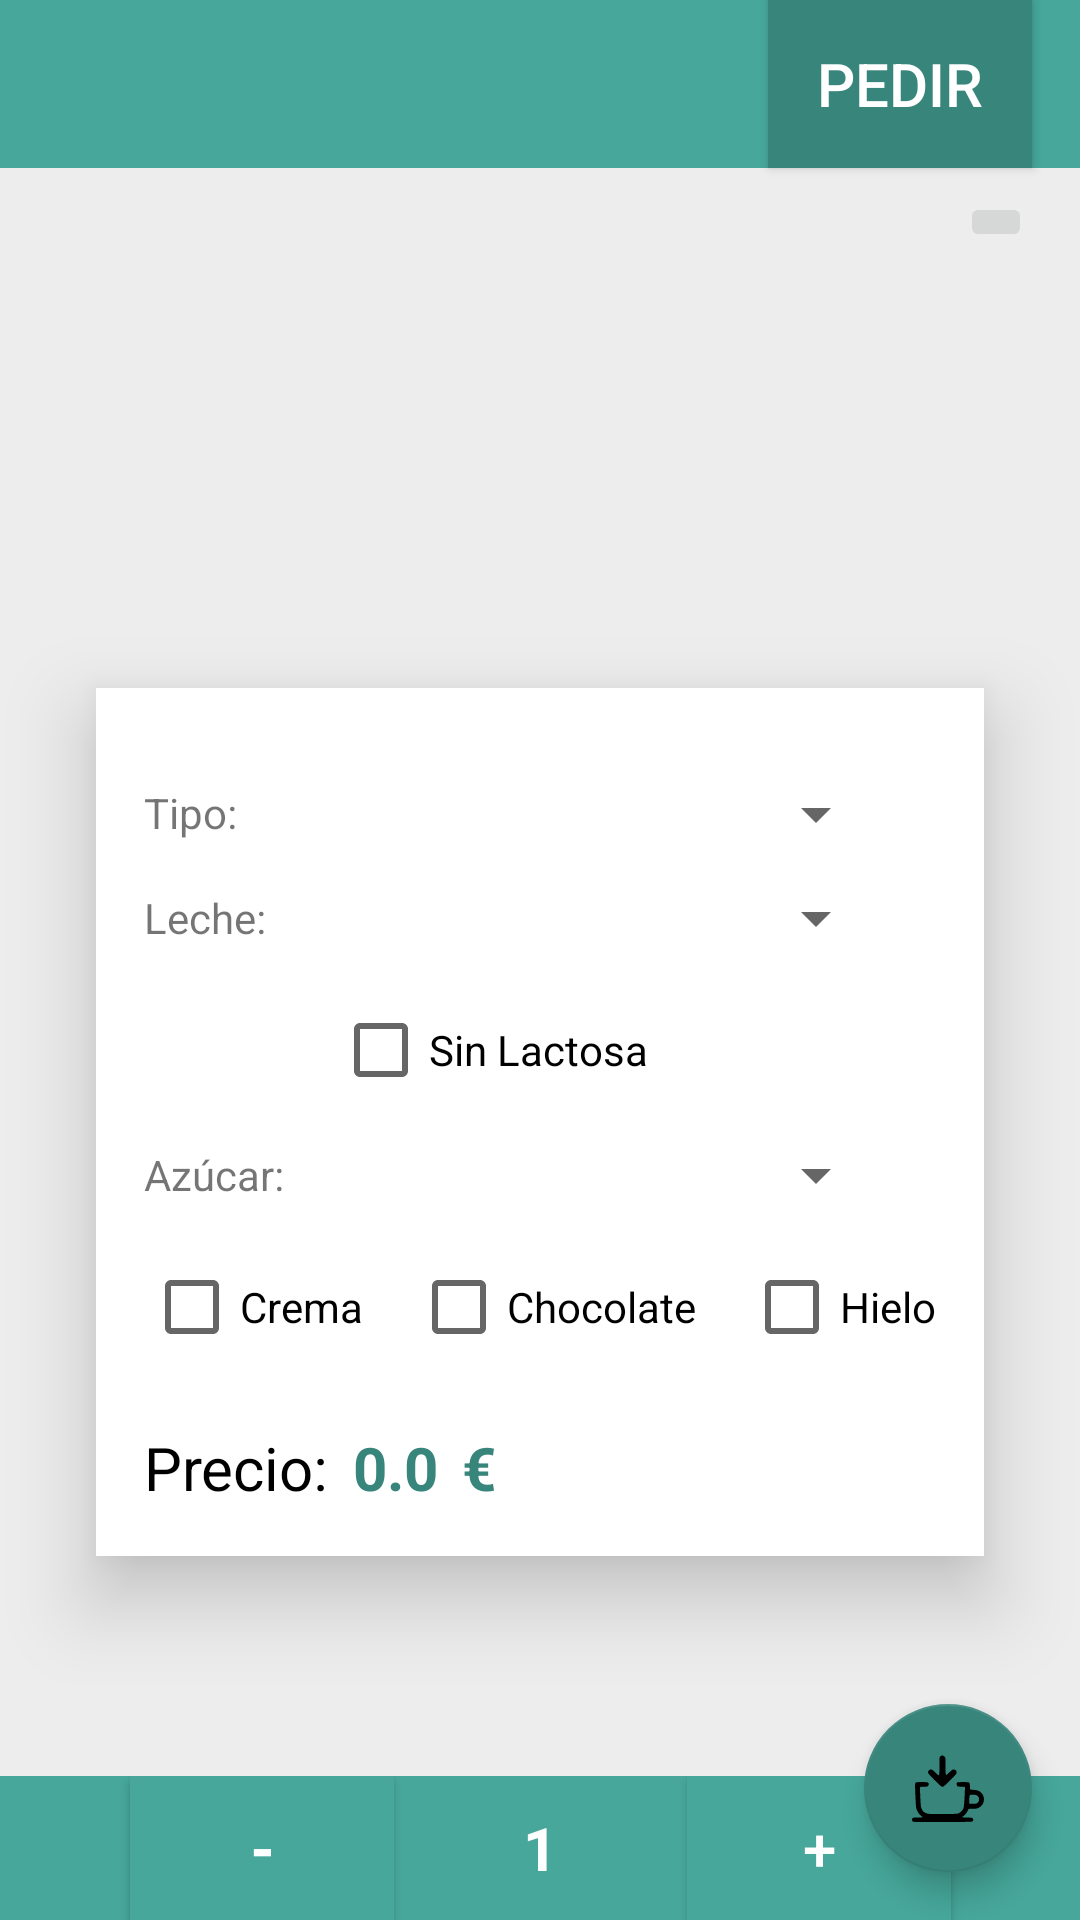

Layout XML and referenced resources for this Android screen:
<!-- AndroidManifest.xml: application theme AppTheme -->
<!-- res/layout/activity_cafe.xml -->
<?xml version="1.0" encoding="utf-8"?>
<android.support.constraint.ConstraintLayout xmlns:android="http://schemas.android.com/apk/res/android"
    xmlns:app="http://schemas.android.com/apk/res-auto"
    xmlns:tools="http://schemas.android.com/tools"
    android:id="@+id/activity_cafe"
    android:background="@color/fondo_blanco"
    android:layout_width="match_parent"
    android:layout_height="match_parent"
    tools:context="a2dam.fila1.grupo.proyecto_trimestre_2_cafeteria.ActivityCafe">

    <android.support.v7.widget.Toolbar
        android:layout_width="0dp"
        android:layout_height="wrap_content"
        android:background="?attr/colorPrimary"
        android:theme="?attr/actionBarTheme"
        android:minHeight="?attr/actionBarSize"
        android:id="@+id/tb_cf"
        app:layout_constraintRight_toRightOf="parent"
        app:layout_constraintLeft_toLeftOf="parent"
        app:layout_constraintTop_toTopOf="parent"
        app:layout_constraintHorizontal_bias="0.0" />

    <ImageView
        android:layout_width="wrap_content"
        app:srcCompat="@drawable/coffee"
        android:id="@+id/iv_cf_foto"
        app:layout_constraintRight_toRightOf="parent"
        app:layout_constraintTop_toBottomOf="@+id/tb_cf"
        app:layout_constraintLeft_toLeftOf="parent"
        android:scaleType="centerCrop"
        android:layout_height="100dp" />

    <Button
        android:text="@string/ac_pedir"
        android:layout_width="wrap_content"
        android:layout_height="56dp"
        android:background="@color/accent"
        android:id="@+id/btn_cf_pedir"
        android:textColor="@color/blanco"
        android:paddingLeft="@dimen/margin_general"
        android:paddingRight="@dimen/margin_general"
        app:layout_constraintTop_toTopOf="@+id/tb_cf"
        app:layout_constraintRight_toRightOf="@+id/tb_cf"
        android:layout_marginEnd="@dimen/margin_general"
        android:textSize="@dimen/text_size_big"
        app:layout_constraintBottom_toBottomOf="@+id/tb_cf" />

    <ImageButton
        android:layout_width="wrap_content"
        android:layout_height="wrap_content"
        app:srcCompat="@drawable/ic_back"
        android:id="@+id/ib_cf_volver"
        app:layout_constraintTop_toTopOf="@+id/tb_cf"
        app:layout_constraintBottom_toBottomOf="@+id/tb_cf"
        app:layout_constraintLeft_toLeftOf="@+id/tb_cf"
        android:background="#00000000"
        android:layout_marginStart="@dimen/margin_general" />

    <ImageButton
        android:layout_width="wrap_content"
        android:layout_height="wrap_content"
        app:srcCompat="@drawable/ic_help"
        android:id="@+id/ib_cf_menu"
        android:layout_marginEnd="@dimen/margin_general"
        app:layout_constraintRight_toRightOf="parent"
        android:layout_marginTop="8dp"
        app:layout_constraintTop_toBottomOf="@+id/tb_cf" />

    

    <RelativeLayout
        app:layout_constraintLeft_toLeftOf="parent"
        android:layout_width="0dp"
        android:layout_height="0dp"
        app:layout_constraintBottom_toTopOf="@+id/linearLayout"
        app:layout_constraintRight_toRightOf="parent"
        app:layout_constraintTop_toBottomOf="@+id/iv_cf_foto"
        >

        <android.support.constraint.ConstraintLayout
            android:layout_width="wrap_content"
            android:layout_centerInParent="true"
            android:padding="@dimen/margin_general"
            android:background="@color/blanco"
            android:elevation="@dimen/margin_general"
            android:layout_height="wrap_content">


            <TextView
                android:text="@string/ac_tipo"
                android:textSize="@dimen/text_size_small"
                android:layout_width="wrap_content"
                android:layout_height="wrap_content"
                android:id="@+id/tv_cf_tipo"
                android:layout_marginTop="@dimen/margin_general"
                app:layout_constraintTop_toTopOf="parent"
                app:layout_constraintLeft_toLeftOf="parent" />

            <Spinner
                android:layout_width="0dp"
                android:id="@+id/sp_cf_tipo"
                android:layout_height="24dp"
                app:layout_constraintLeft_toLeftOf="@+id/sp_cf_azucar"
                app:layout_constraintTop_toTopOf="@+id/tv_cf_tipo"
                app:layout_constraintBottom_toBottomOf="@+id/tv_cf_tipo"
                app:layout_constraintRight_toRightOf="@+id/sp_cf_azucar"
                app:layout_constraintVertical_bias="0.42000002" />

            <CheckBox
                android:textSize="@dimen/text_size_small"
                android:text="@string/ac_crema"
                android:layout_width="wrap_content"
                android:layout_height="wrap_content"
                android:id="@+id/cb_cf_crema"
                android:onClick="metodosCheked"
                app:layout_constraintBaseline_toBaselineOf="@+id/cb_cf_choco"
                app:layout_constraintLeft_toLeftOf="parent" />

            <CheckBox
                android:textSize="@dimen/text_size_small"
                android:text="@string/ac_chocolate"
                android:layout_width="wrap_content"
                android:layout_height="wrap_content"
                android:id="@+id/cb_cf_choco"
                android:onClick="metodosCheked"
                android:layout_marginStart="@dimen/margin_general"
                app:layout_constraintLeft_toRightOf="@+id/cb_cf_crema"
                android:layout_marginTop="@dimen/margin_general"
                app:layout_constraintTop_toBottomOf="@+id/sp_cf_azucar" />

            <CheckBox
                android:textSize="@dimen/text_size_small"
                android:text="@string/ac_hielo"
                android:layout_width="wrap_content"
                android:layout_height="wrap_content"
                android:id="@+id/cb_cf_hielo"
                android:onClick="metodosCheked"
                app:layout_constraintBaseline_toBaselineOf="@+id/cb_cf_choco"
                android:layout_marginStart="@dimen/margin_general"
                app:layout_constraintLeft_toRightOf="@+id/cb_cf_choco" />

            <TextView
                android:text="@string/ac_precio"
                android:layout_width="wrap_content"
                android:layout_height="wrap_content"
                android:id="@+id/tv_cf_precio"
                app:layout_constraintBaseline_toBaselineOf="@+id/tv_cf_precioNum"
                android:textSize="@dimen/text_size_big"
                android:textColor="@color/negro"
                app:layout_constraintLeft_toLeftOf="parent" />

            <TextView
                android:text="0.0"
                android:layout_width="wrap_content"
                android:layout_height="wrap_content"
                android:id="@+id/tv_cf_precioNum"
                android:textColor="@color/accent"
                android:textSize="@dimen/text_size_big"
                android:layout_marginTop="24dp"
                app:layout_constraintTop_toBottomOf="@+id/cb_cf_choco"
                android:textStyle="normal|bold"
                android:layout_marginStart="8dp"
                app:layout_constraintLeft_toRightOf="@+id/tv_cf_precio" />

            <TextView
                android:textSize="@dimen/text_size_small"
                android:text="@string/ac_leche"
                android:layout_width="wrap_content"
                android:layout_height="wrap_content"
                android:id="@+id/tv_cf_lch"
                app:layout_constraintLeft_toLeftOf="@+id/tv_cf_tipo"
                android:layout_marginTop="@dimen/margin_general"
                app:layout_constraintTop_toBottomOf="@+id/tv_cf_tipo" />

            <Spinner
                android:layout_width="0dp"
                android:layout_height="24dp"
                android:id="@+id/sp_cf_leche"
                app:layout_constraintLeft_toLeftOf="@+id/sp_cf_azucar"
                app:layout_constraintRight_toRightOf="@+id/sp_cf_azucar"
                app:layout_constraintTop_toTopOf="@+id/tv_cf_lch"
                app:layout_constraintBottom_toBottomOf="@+id/tv_cf_lch" />

            <CheckBox
                android:textSize="@dimen/text_size_small"
                android:text="@string/ac_sin_lactosa"
                android:layout_width="wrap_content"
                android:layout_height="wrap_content"
                android:id="@+id/cb_cf_lactosa"
                android:onClick="metodosCheked"
                android:layout_marginTop="@dimen/margin_general"
                app:layout_constraintTop_toBottomOf="@+id/sp_cf_leche"
                app:layout_constraintLeft_toLeftOf="@+id/sp_cf_leche" />

            <TextView
                android:textSize="@dimen/text_size_small"
                android:text="Azúcar:"
                android:layout_width="wrap_content"
                android:layout_height="wrap_content"
                android:id="@+id/tv_cf_azucar"
                app:layout_constraintTop_toBottomOf="@+id/cb_cf_lactosa"
                android:layout_marginTop="@dimen/margin_general"
                app:layout_constraintLeft_toLeftOf="@+id/tv_cf_lch" />

            <Spinner
                android:layout_width="0dp"
                android:layout_height="24dp"
                android:id="@+id/sp_cf_azucar"
                app:layout_constraintTop_toTopOf="@+id/tv_cf_azucar"
                app:layout_constraintBottom_toBottomOf="@+id/tv_cf_azucar"
                android:layout_marginStart="@dimen/margin_general"
                app:layout_constraintLeft_toRightOf="@+id/tv_cf_azucar"
                android:layout_marginEnd="@dimen/margin_general"
                app:layout_constraintRight_toRightOf="parent" />

            <TextView
                android:text="€"
                android:layout_width="wrap_content"
                android:layout_height="wrap_content"
                android:id="@+id/tv_cf_eur"
                app:layout_constraintBaseline_toBaselineOf="@+id/tv_cf_precioNum"
                android:textColor="@color/accent"
                android:textSize="@dimen/text_size_big"
                android:textStyle="normal|bold"
                android:layout_marginStart="8dp"
                app:layout_constraintLeft_toRightOf="@+id/tv_cf_precioNum" />
        </android.support.constraint.ConstraintLayout>

    </RelativeLayout>

    <LinearLayout
        android:orientation="horizontal"
        android:layout_width="0dp"
        android:layout_height="48dp"
        app:layout_constraintBottom_toBottomOf="parent"
        app:layout_constraintRight_toRightOf="parent"
        app:layout_constraintLeft_toLeftOf="parent"
        android:id="@+id/linearLayout">
        <include layout="@layout/menu_cantidad"/>
    </LinearLayout>

    <android.support.design.widget.FloatingActionButton
        android:layout_width="56dp"
        android:layout_height="56dp"
        android:clickable="true"
        app:srcCompat="@drawable/ic_coffee_cup"
        android:id="@+id/fab_cf"
        android:scaleType="center"
        android:layout_marginEnd="@dimen/margin_general"
        app:layout_constraintRight_toRightOf="parent"
        app:layout_constraintBottom_toBottomOf="@+id/linearLayout"
        android:layout_marginBottom="@dimen/margin_general" />

</android.support.constraint.ConstraintLayout>
<!-- res/layout/menu_cantidad.xml (included above) -->
<?xml version="1.0" encoding="utf-8"?>
<android.support.constraint.ConstraintLayout xmlns:android="http://schemas.android.com/apk/res/android"
    xmlns:app="http://schemas.android.com/apk/res-auto"
    xmlns:tools="http://schemas.android.com/tools"
    android:orientation="vertical"
    android:background="@color/primary"
    android:layout_width="match_parent"
    android:layout_height="wrap_content">

    <Button
        android:text="-"
        android:textColor="@color/blanco"
        android:background="@color/primary"
        android:layout_width="wrap_content"
        android:layout_height="wrap_content"
        tools:layout_editor_absoluteY="0dp"
        android:textSize="@dimen/text_size_big"
        android:id="@+id/btn_cnt_menos"
        app:layout_constraintRight_toLeftOf="@+id/tv_cnt_cantidad"
        app:layout_constraintLeft_toLeftOf="parent"
        android:textStyle="normal|bold"
        app:layout_constraintHorizontal_bias="0.7" />

    <Button
        android:textColor="@color/blanco"
        android:text="+"
        android:textSize="@dimen/text_size_big"
        android:background="@color/primary"
        android:layout_width="wrap_content"
        android:layout_height="wrap_content"
        android:id="@+id/btn_cnt_mas"
        app:layout_constraintRight_toRightOf="parent"
        app:layout_constraintLeft_toRightOf="@+id/tv_cnt_cantidad"
        app:layout_constraintBaseline_toBaselineOf="@+id/tv_cnt_cantidad"
        app:layout_constraintHorizontal_bias="0.3" />

    <TextView
        android:textColor="@color/blanco"
        android:textSize="@dimen/text_size_big"
        android:text="1"
        android:layout_width="wrap_content"
        android:layout_height="wrap_content"
        android:id="@+id/tv_cnt_cantidad"
        app:layout_constraintRight_toLeftOf="@+id/btn_cnt_mas"
        app:layout_constraintLeft_toRightOf="@+id/btn_cnt_menos"
        app:layout_constraintBaseline_toBaselineOf="@+id/btn_cnt_menos"
        android:textStyle="normal|bold" />
</android.support.constraint.ConstraintLayout>
<!-- resources referenced by this layout -->
<resources>
  <color name="accent">#38857c</color>
  <color name="blanco">#fff</color>
  <color name="fondo_blanco">#ededed</color>
  <color name="negro">#000000</color>
  <color name="primary">#46a79a</color>
  <dimen name="margin_general">16dp</dimen>
  <dimen name="text_size_big">20sp</dimen>
  <dimen name="text_size_small">14sp</dimen>
  <!-- drawable ic_coffee_cup: vector/xml drawable (drawable, 2394 chars, omitted) -->
  <string name="ac_chocolate">Chocolate</string>
  <string name="ac_crema">Crema</string>
  <string name="ac_hielo">Hielo</string>
  <string name="ac_leche">Leche:</string>
  <string name="ac_pedir">Pedir</string>
  <string name="ac_precio">Precio:</string>
  <string name="ac_sin_lactosa">Sin Lactosa</string>
  <string name="ac_tipo">Tipo:</string>
  <style name="AppTheme" parent="Theme.AppCompat.Light.NoActionBar">
          
          <item name="colorPrimary">@color/primary</item>
          <item name="colorPrimaryDark">@color/primary_dark</item>
          <item name="colorAccent">@color/accent</item>
      </style>
  <color name="primary_dark">#38857c</color>
</resources>
